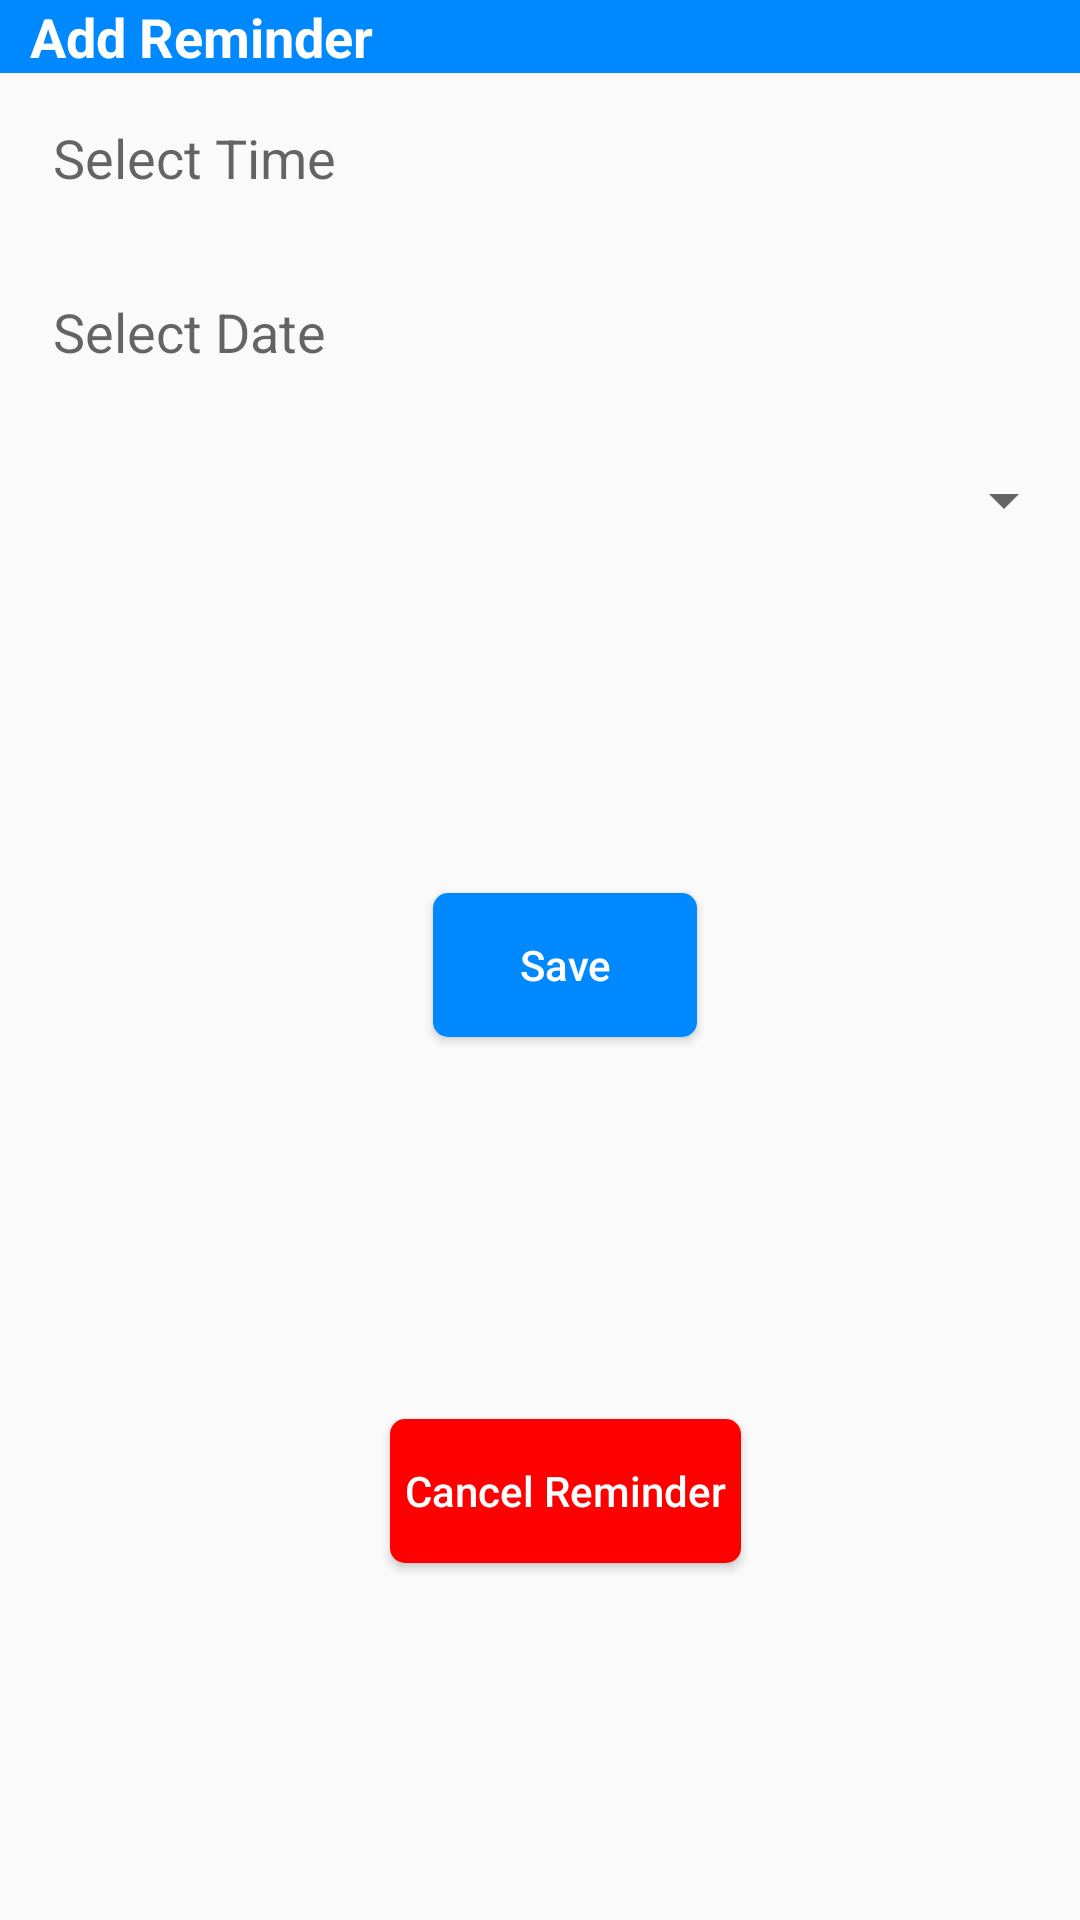

Here is an Android app screen rendered from its layout file. Give the layout XML and the strings, colors and styles it references.
<!-- AndroidManifest.xml: application theme AppTheme -->
<!-- res/layout/fragment_dialog_add_reminder.xml -->
<?xml version="1.0" encoding="utf-8"?>
<android.support.constraint.ConstraintLayout xmlns:android="http://schemas.android.com/apk/res/android"
    xmlns:app="http://schemas.android.com/apk/res-auto"
    xmlns:tools="http://schemas.android.com/tools"
    android:layout_width="match_parent"
    android:layout_height="wrap_content"
    tools:context=".AddReminderDialogFragment">

    
    <TextView
        android:id="@+id/textView3"
        android:layout_width="match_parent"
        android:layout_height="wrap_content"
        android:background="@color/colorPrimary"
        android:paddingStart="10dp"
        android:paddingEnd="10dp"
        android:paddingLeft="10dp"
        android:text="@string/add_reminder_title"
        android:textColor="#FFF"
        android:textSize="18sp"
        android:textStyle="bold"
        app:layout_constraintTop_toTopOf="parent" />

    <TextView
        android:id="@+id/textSelectTime"
        android:layout_width="341dp"
        android:layout_height="26dp"
        android:layout_marginStart="24dp"
        android:layout_marginLeft="24dp"
        android:layout_marginTop="16dp"
        android:layout_marginEnd="8dp"
        android:layout_marginRight="8dp"
        android:hint="@string/add_reminder_hint_select_time"
        android:textSize="18sp"
        app:layout_constraintEnd_toEndOf="parent"
        app:layout_constraintStart_toStartOf="parent"
        app:layout_constraintTop_toBottomOf="@+id/textView3" />

    <TextView
        android:id="@+id/textSelectDate"
        android:layout_width="341dp"
        android:layout_height="wrap_content"
        android:layout_marginTop="32dp"
        android:hint="@string/add_reminder_hint_select_date"
        android:textSize="18sp"
        app:layout_constraintEnd_toEndOf="@+id/textSelectTime"
        app:layout_constraintStart_toStartOf="@+id/textSelectTime"
        app:layout_constraintTop_toBottomOf="@+id/textSelectTime" />

    <Spinner
        android:id="@+id/spinner"
        android:layout_width="341dp"
        android:layout_height="wrap_content"
        android:layout_marginTop="32dp"
        app:layout_constraintEnd_toEndOf="@+id/textSelectDate"
        app:layout_constraintStart_toStartOf="@+id/textSelectDate"
        app:layout_constraintTop_toBottomOf="@+id/textSelectDate" />

    <Button
        android:id="@+id/buttonSaveReminder"
        android:layout_width="wrap_content"
        android:layout_height="wrap_content"
        android:layout_marginTop="16dp"
        android:layout_marginBottom="8dp"
        android:background="@drawable/corner_radius"
        android:text="@string/add_reminder_save"
        android:textAllCaps="false"
        android:textColor="#FFF"
        app:layout_constraintBottom_toTopOf="@+id/buttonCancelReminder"
        app:layout_constraintEnd_toEndOf="@+id/spinner"
        app:layout_constraintStart_toStartOf="@+id/spinner"
        app:layout_constraintTop_toBottomOf="@+id/spinner" />

    <Button
        android:id="@+id/buttonCancelReminder"
        android:layout_width="wrap_content"
        android:layout_height="wrap_content"
        android:layout_marginTop="16dp"
        android:layout_marginBottom="16dp"
        android:background="@drawable/cancel_corner_radius"
        android:paddingLeft="5dp"
        android:paddingRight="5dp"
        android:text="@string/add_reminder_cancel_reminder"
        android:textAllCaps="false"
        android:textColor="#FFF"
        app:layout_constraintBottom_toBottomOf="parent"
        app:layout_constraintEnd_toEndOf="@+id/buttonSaveReminder"
        app:layout_constraintStart_toStartOf="@+id/buttonSaveReminder"
        app:layout_constraintTop_toBottomOf="@+id/buttonSaveReminder" />

</android.support.constraint.ConstraintLayout>
<!-- resources referenced by this layout -->
<resources>
  <color name="colorPrimary">#0089ff</color>
  <!-- drawable cancel_corner_radius (drawable) -->
  <?xml version="1.0" encoding="utf-8"?>
  <ripple xmlns:android="http://schemas.android.com/apk/res/android"
  xmlns:tools="http://schemas.android.com/tools"
  android:color="#FFF"
  tools:targetApi="lollipop">
  <item android:id="@android:id/mask">
      <shape android:shape="rectangle">
          <solid android:color="#FF0000" />
          <corners android:radius="5dp" />
      </shape>
  </item>
  
  <item android:id="@android:id/background">
      <shape android:shape="rectangle">
          <gradient
              android:angle="90"
              android:endColor="#FF0000"
              android:startColor="#FF0000"
              android:type="linear" />
          <corners android:radius="5dp" />
      </shape>
  </item>
  </ripple>
  <!-- drawable corner_radius (drawable) -->
  <?xml version="1.0" encoding="utf-8"?>
  <ripple xmlns:android="http://schemas.android.com/apk/res/android"
      xmlns:tools="http://schemas.android.com/tools"
      android:color="#FFF"
      tools:targetApi="lollipop">
      <item android:id="@android:id/mask">
          <shape android:shape="rectangle">
              <solid android:color="@color/colorPrimaryDark" />
              <corners android:radius="5dp" />
          </shape>
      </item>
  
      <item android:id="@android:id/background">
          <shape android:shape="rectangle">
              <gradient
                  android:angle="90"
                  android:endColor="@color/colorPrimary"
                  android:startColor="@color/colorPrimary"
                  android:type="linear" />
              <corners android:radius="5dp" />
          </shape>
      </item>
  </ripple>
  <string name="add_reminder_cancel_reminder">Cancel Reminder</string>
  <string name="add_reminder_hint_select_date">Select Date</string>
  <string name="add_reminder_hint_select_time">Select Time</string>
  <string name="add_reminder_save">Save</string>
  <string name="add_reminder_title">Add Reminder</string>
  <style name="AppTheme" parent="Theme.AppCompat.Light.NoActionBar">
          
          <item name="colorPrimary">@color/colorPrimary</item>
          <item name="colorPrimaryDark">@color/colorPrimaryDark</item>
          <item name="colorAccent">@color/colorAccent</item>
  
          <item name="actionModeBackground">@color/colorPrimary</item>
          <item name="windowActionModeOverlay">true</item>
  
      </style>
  <color name="colorPrimaryDark">#0060ff</color>
  <color name="colorAccent">#D81B60</color>
</resources>
